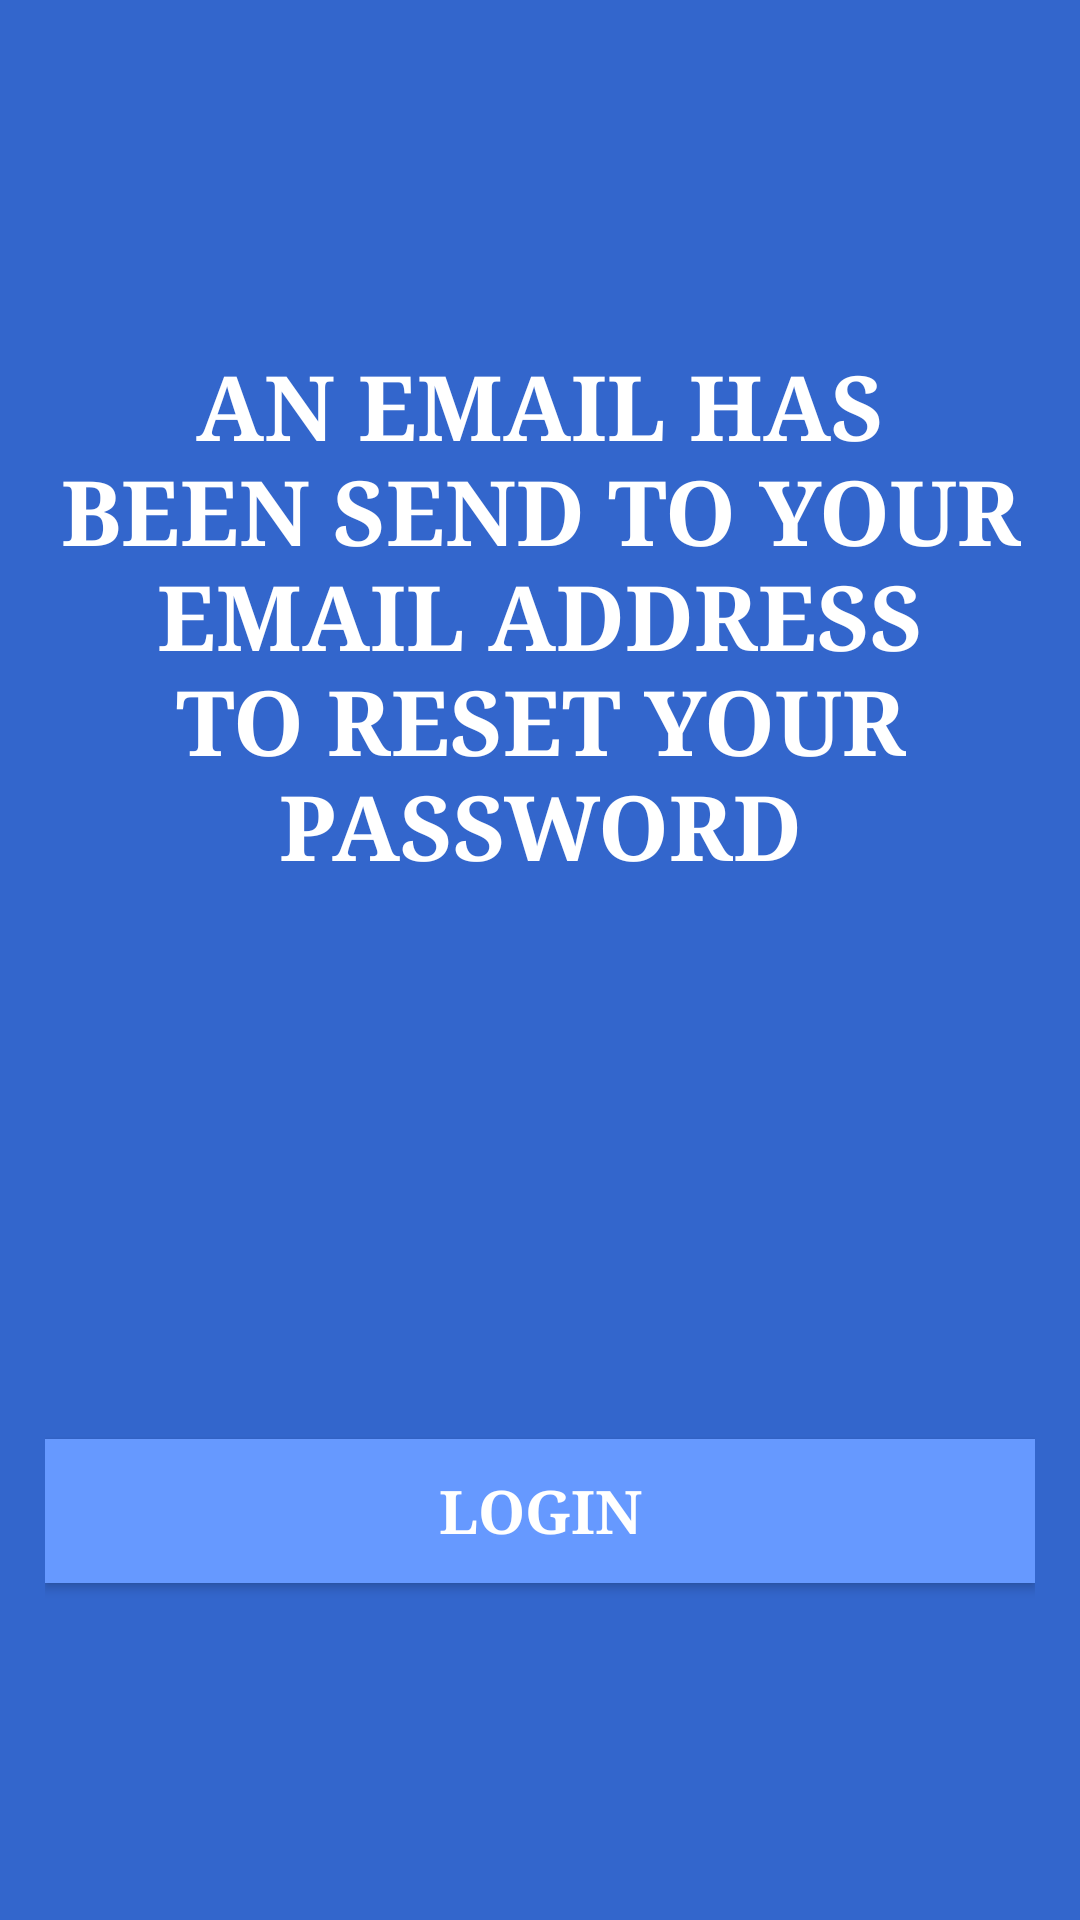

This screen was rendered from an Android layout file. Write that file and the resources it references.
<!-- AndroidManifest.xml: application theme AppTheme -->
<!-- res/layout/activity_reset_password_email.xml -->
<?xml version="1.0" encoding="utf-8"?>
<ScrollView xmlns:android="http://schemas.android.com/apk/res/android"
    xmlns:app="http://schemas.android.com/apk/res-auto"
    xmlns:tools="http://schemas.android.com/tools"
    android:layout_width="match_parent"
    android:layout_height="match_parent"
    tools:context=".ResetPasswordEmailActivity"
    android:background="#3366cc">

    <LinearLayout
        android:layout_width="match_parent"
        android:layout_height="wrap_content"
        android:orientation="vertical"
        android:padding="10dp"
        android:focusable="true"
        android:focusableInTouchMode="true">

        <LinearLayout
            android:layout_width="match_parent"
            android:layout_height="match_parent"
            android:gravity="center"
            android:padding="5dp"
            android:orientation="vertical"
            android:layout_marginTop="50dp">

            <TextView
                android:layout_width="wrap_content"
                android:layout_height="wrap_content"
                android:text="An email has been send to your email address to reset your password"
                android:textSize="30sp"
                android:fontFamily="serif"
                android:textAlignment="center"
                android:gravity="center"
                android:layout_marginTop="50dp"
                android:textAllCaps="true"
                android:textColor="#fff"
                android:textStyle="bold"
                android:transitionName="logo_text"
                android:id="@+id/emailSuccess"/>

            <ImageView
                android:layout_width="120dp"
                android:layout_height="120dp"
                android:src="@drawable/ic_check_circle_white_24dp"
                android:layout_margin="20dp"/>

            <Button
                android:id="@+id/goToLogin"
                android:layout_width="match_parent"
                android:layout_height="wrap_content"
                android:layout_marginTop="24dp"
                android:layout_marginBottom="5dp"
                android:background="#6699ff"
                android:fontFamily="serif"
                android:text="Login"
                android:textColor="#fff"
                android:textSize="20sp"
                android:textStyle="bold"
                android:transitionName="transition_next_button"/>

            <Button
                android:id="@+id/resendEmailButton"
                android:layout_width="match_parent"
                android:layout_height="wrap_content"
                android:layout_marginTop="24dp"
                android:layout_marginBottom="5dp"
                android:background="#6699ff"
                android:fontFamily="serif"
                android:text="Haven't receive any email click here"
                android:textColor="#fff"
                android:textSize="20sp"
                android:textStyle="bold"
                android:transitionName="transition_next_button"
                android:visibility="invisible"/>

        </LinearLayout>

    </LinearLayout>

</ScrollView>
<!-- resources referenced by this layout -->
<resources>
  <style name="AppTheme" parent="Theme.MaterialComponents.Light.NoActionBar.Bridge">
          
          <item name="colorPrimary">@color/colorPrimary</item>
          <item name="colorPrimaryDark">@color/colorPrimaryDark</item>
          <item name="colorAccent">@color/colorAccent</item>
          <item name="android:windowContentTransitions">true</item>
      </style>
  <color name="colorPrimary">#3366cc</color>
  <color name="colorPrimaryDark">#3700B3</color>
  <color name="colorAccent">#03DAC5</color>
</resources>
